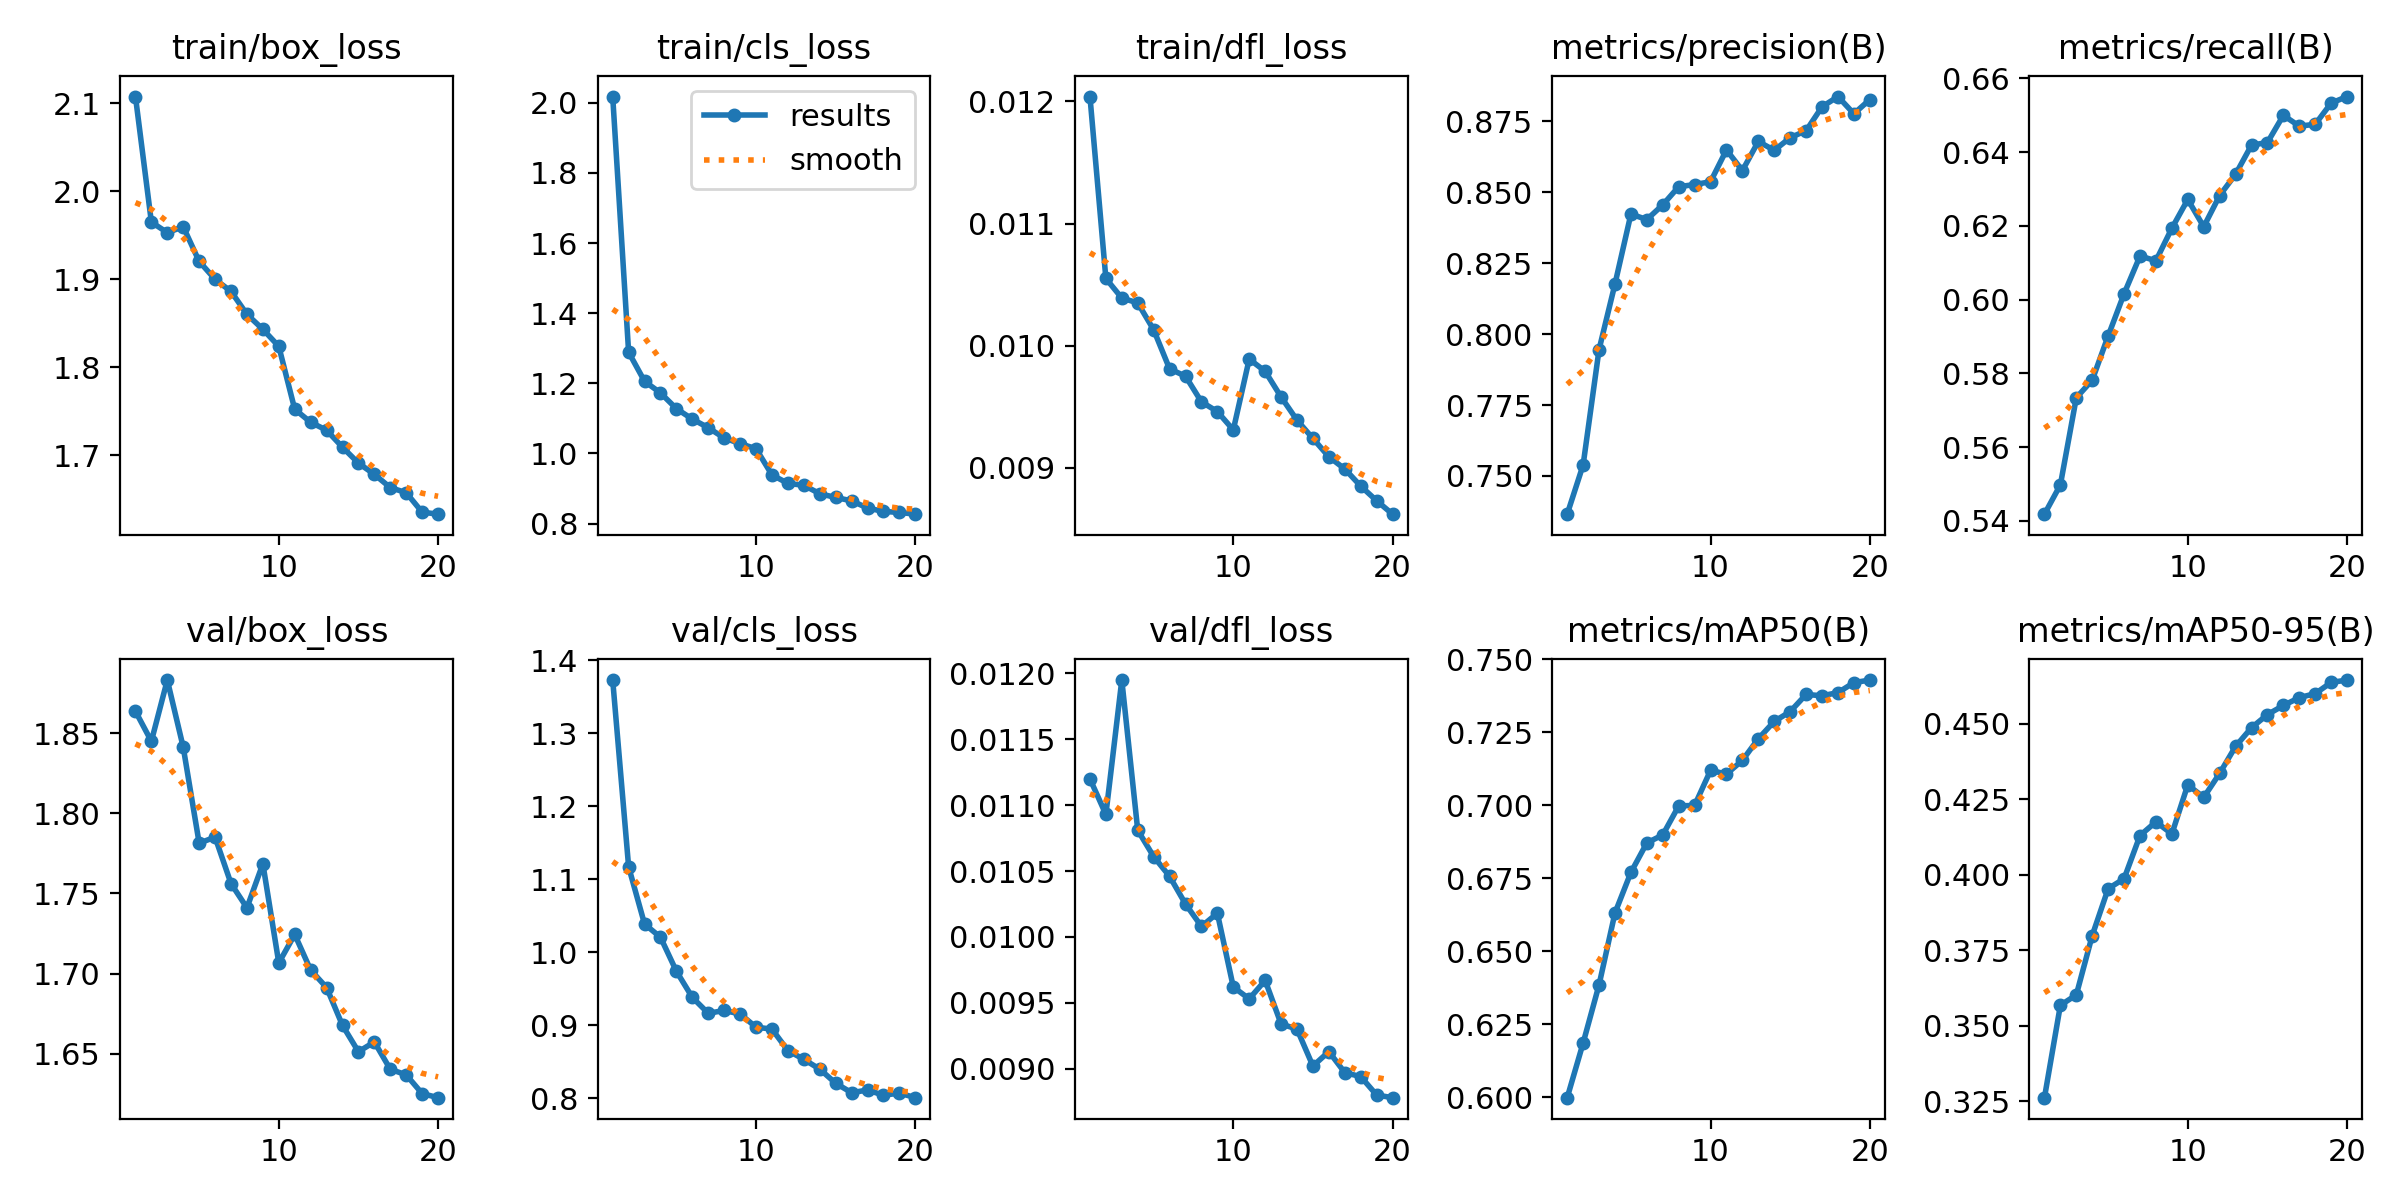

Data behind this chart, as committed beside it:
epoch, time, train/box_loss, train/cls_loss, train/dfl_loss, metrics/precision(B), metrics/recall(B), metrics/mAP50(B), metrics/mAP50-95(B), val/box_loss, val/cls_loss, val/dfl_loss, lr/pg0, lr/pg1, lr/pg2
1, 217.6, 2.108, 2.018, 0.01204, 0.7365, 0.5418, 0.5998, 0.3262, 1.864, 1.373, 0.0112, 0.0006651, 0.0006651, 0.0006651
2, 389.6, 1.965, 1.289, 0.01055, 0.7539, 0.5498, 0.6185, 0.3568, 1.845, 1.117, 0.01093, 0.001266, 0.001266, 0.001266
3, 508, 1.953, 1.206, 0.01039, 0.7945, 0.5734, 0.6384, 0.3602, 1.883, 1.039, 0.01195, 0.001801, 0.001801, 0.001801
4, 584, 1.96, 1.173, 0.01035, 0.8176, 0.5782, 0.6631, 0.3799, 1.841, 1.021, 0.01081, 0.001703, 0.001703, 0.001703
5, 661.4, 1.92, 1.128, 0.01013, 0.8423, 0.5901, 0.677, 0.3954, 1.781, 0.9741, 0.01061, 0.001604, 0.001604, 0.001604
6, 740.6, 1.9, 1.098, 0.00981, 0.8404, 0.6016, 0.6871, 0.3987, 1.785, 0.9384, 0.01046, 0.001505, 0.001505, 0.001505
7, 818.4, 1.886, 1.073, 0.00975, 0.8455, 0.6118, 0.6898, 0.4129, 1.756, 0.9166, 0.01025, 0.001406, 0.001406, 0.001406
8, 892.5, 1.86, 1.044, 0.00954, 0.8519, 0.6105, 0.6997, 0.4175, 1.741, 0.9204, 0.01008, 0.001307, 0.001307, 0.001307
9, 1130, 1.843, 1.028, 0.00946, 0.8527, 0.6193, 0.6999, 0.4135, 1.769, 0.9157, 0.01018, 0.001208, 0.001208, 0.001208
10, 1365, 1.824, 1.013, 0.00931, 0.8537, 0.6271, 0.7119, 0.4297, 1.707, 0.8975, 0.00962, 0.001109, 0.001109, 0.001109
11, 1591, 1.752, 0.9388, 0.00989, 0.8649, 0.6198, 0.7106, 0.4256, 1.724, 0.895, 0.00953, 0.00101, 0.00101, 0.00101
12, 1695, 1.738, 0.9145, 0.00979, 0.8576, 0.6282, 0.7154, 0.4335, 1.702, 0.8655, 0.00967, 0.000911, 0.000911, 0.000911
13, 1798, 1.729, 0.9092, 0.00958, 0.8679, 0.634, 0.7228, 0.4425, 1.691, 0.8535, 0.00934, 0.000812, 0.000812, 0.000812
14, 1869, 1.709, 0.8852, 0.00939, 0.8648, 0.6419, 0.7287, 0.4486, 1.668, 0.8401, 0.0093, 0.000713, 0.000713, 0.000713
15, 1940, 1.691, 0.8744, 0.00924, 0.8692, 0.6426, 0.732, 0.453, 1.651, 0.8208, 0.00902, 0.000614, 0.000614, 0.000614
16, 2059, 1.678, 0.8648, 0.00909, 0.8717, 0.65, 0.7379, 0.456, 1.657, 0.8079, 0.00913, 0.000515, 0.000515, 0.000515
17, 2261, 1.663, 0.8443, 0.00899, 0.8801, 0.647, 0.7375, 0.4586, 1.64, 0.8116, 0.00897, 0.000416, 0.000416, 0.000416
18, 2388, 1.658, 0.8346, 0.00885, 0.8837, 0.6475, 0.7386, 0.4599, 1.637, 0.8044, 0.00894, 0.000317, 0.000317, 0.000317
19, 2502, 1.635, 0.8318, 0.00873, 0.8776, 0.6533, 0.742, 0.4636, 1.625, 0.8074, 0.0088, 0.000218, 0.000218, 0.000218
20, 2583, 1.633, 0.8268, 0.00862, 0.8827, 0.6551, 0.7429, 0.4644, 1.623, 0.8011, 0.00878, 0.000119, 0.000119, 0.000119
